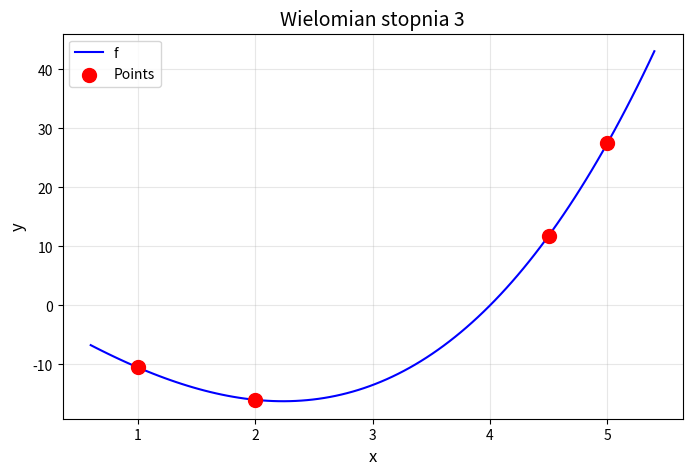

The script that saved this image:
import numpy as np
import matplotlib.pyplot as plt


def divided_differences(x, y, n):
    """
    pl. różnice dzielone
    Compute the divided differences table for Newton interpolation.

    Args:
        x: List of x-coordinates (nodes).
        y: List of y-coordinates (function values at nodes).

    Returns:
        A list containing the coefficients for the Newton polynomial.
    """
    coef = y[:n+1].copy()  # Initial coefficients are the y-values

    for j in range(1, n+1):
        for i in range(n, j-1, -1):
            coef[i] = (coef[i] - coef[i-1]) / (x[i] - x[i-j])

    return coef


def newton_interpolation(x_data, y_data, x_eval):
    """
    Evaluate the Newton interpolating polynomial at a given point x_eval.

    Args:
        x_data: List of x-coordinates (nodes).
        y_data: List of y-coordinates (function values at nodes).
        x_eval: The point at which to evaluate the polynomial.

    Returns:
        The interpolated value at x_eval.
    """
    coef = divided_differences(x_data, y_data)
    n = len(x_data)
    result = coef[-1]  # Start with the highest-order coefficient

    for i in range(n-2, -1, -1):
        result = result * (x_eval - x_data[i]) + coef[i]

    return result


def collect_and_validate_input():
    # zakładany rząd interpolowanej funkcji
    while True:
        try:
            polynomial_degree = int(input('Podaj rząd funkcji: '))
            if polynomial_degree > 0:  # valid
                break
            else:
                print('Rząd funkcji musi być większy od zera!')
        except ValueError:
            print('Podana wartość musi być liczbą całkowitą!')

    # ilość punktów interpolacji
    while True:
        try:
            point_count = int(input('Podaj ilość punktów: '))
            if point_count > 0:  # valid
                break
            else:
                print('Ilość punktów musi być większa od zera!')
        except ValueError:
            print('Podana wartość musi być liczbą całkowitą!')

    # zestaw punktów (x, y).
    x_points = []
    y_points = []
    for i in range(1, point_count + 1):
        while True:
            try:
                x, y = input(f'Podaj punkt {i}/{point_count}: ').split()
                x_points.append(float(x))
                y_points.append(float(y))
                break  # valid
            except ValueError:
                 print('Błąd: Wprowadź dwie liczby oddzielone spacją (np. "2.5 3.7")')

    return polynomial_degree, x_points, y_points


def example_input():
    polynomial_degree = 3
    x_points = [1, 2, 4.5, 5]
    y_points = [-10.5, -16, 11.8125, 27.5]
    return polynomial_degree, x_points, y_points


def main():
    polynomial_degree, x_points, y_points = example_input()

    coefficients = divided_differences(x_points, y_points, polynomial_degree)
    print(f'coefficients = {coefficients}')

    # Plotting
    x_linspace = np.linspace(
        x_points[0] - 0.1 * (x_points[-1] - x_points[0]),
        x_points[-1] + 0.1 * (x_points[-1] - x_points[0]),
        100
    )

    def func(coefficients, x_points, R):
        val = 0
        for i in range(0, len(coefficients)):
            product = 1
            for j in range(0, i):
                product *= (R - x_points[j])

            print(f'wspolczynnik {i} = {product}')
            val += coefficients[i] * product

        return val


    y1 = lambda x: func(coefficients, x_points, x)
    y = y1(x_linspace)
    # Create the plot
    plt.figure(figsize=(8, 5))
    plt.plot(x_linspace, y, label="f", color="blue")
    plt.scatter(x_points, y_points, color="red", s=100, label="Points", zorder=5)  # Red points

    # Add labels and legend
    plt.title(f'Wielomian stopnia {polynomial_degree}', fontsize=14)
    plt.xlabel("x", fontsize=12)
    plt.ylabel("y", fontsize=12)
    plt.grid(alpha=0.3)
    plt.legend()

    # Show the plot
    plt.show()


if __name__ == '__main__':
    main()
